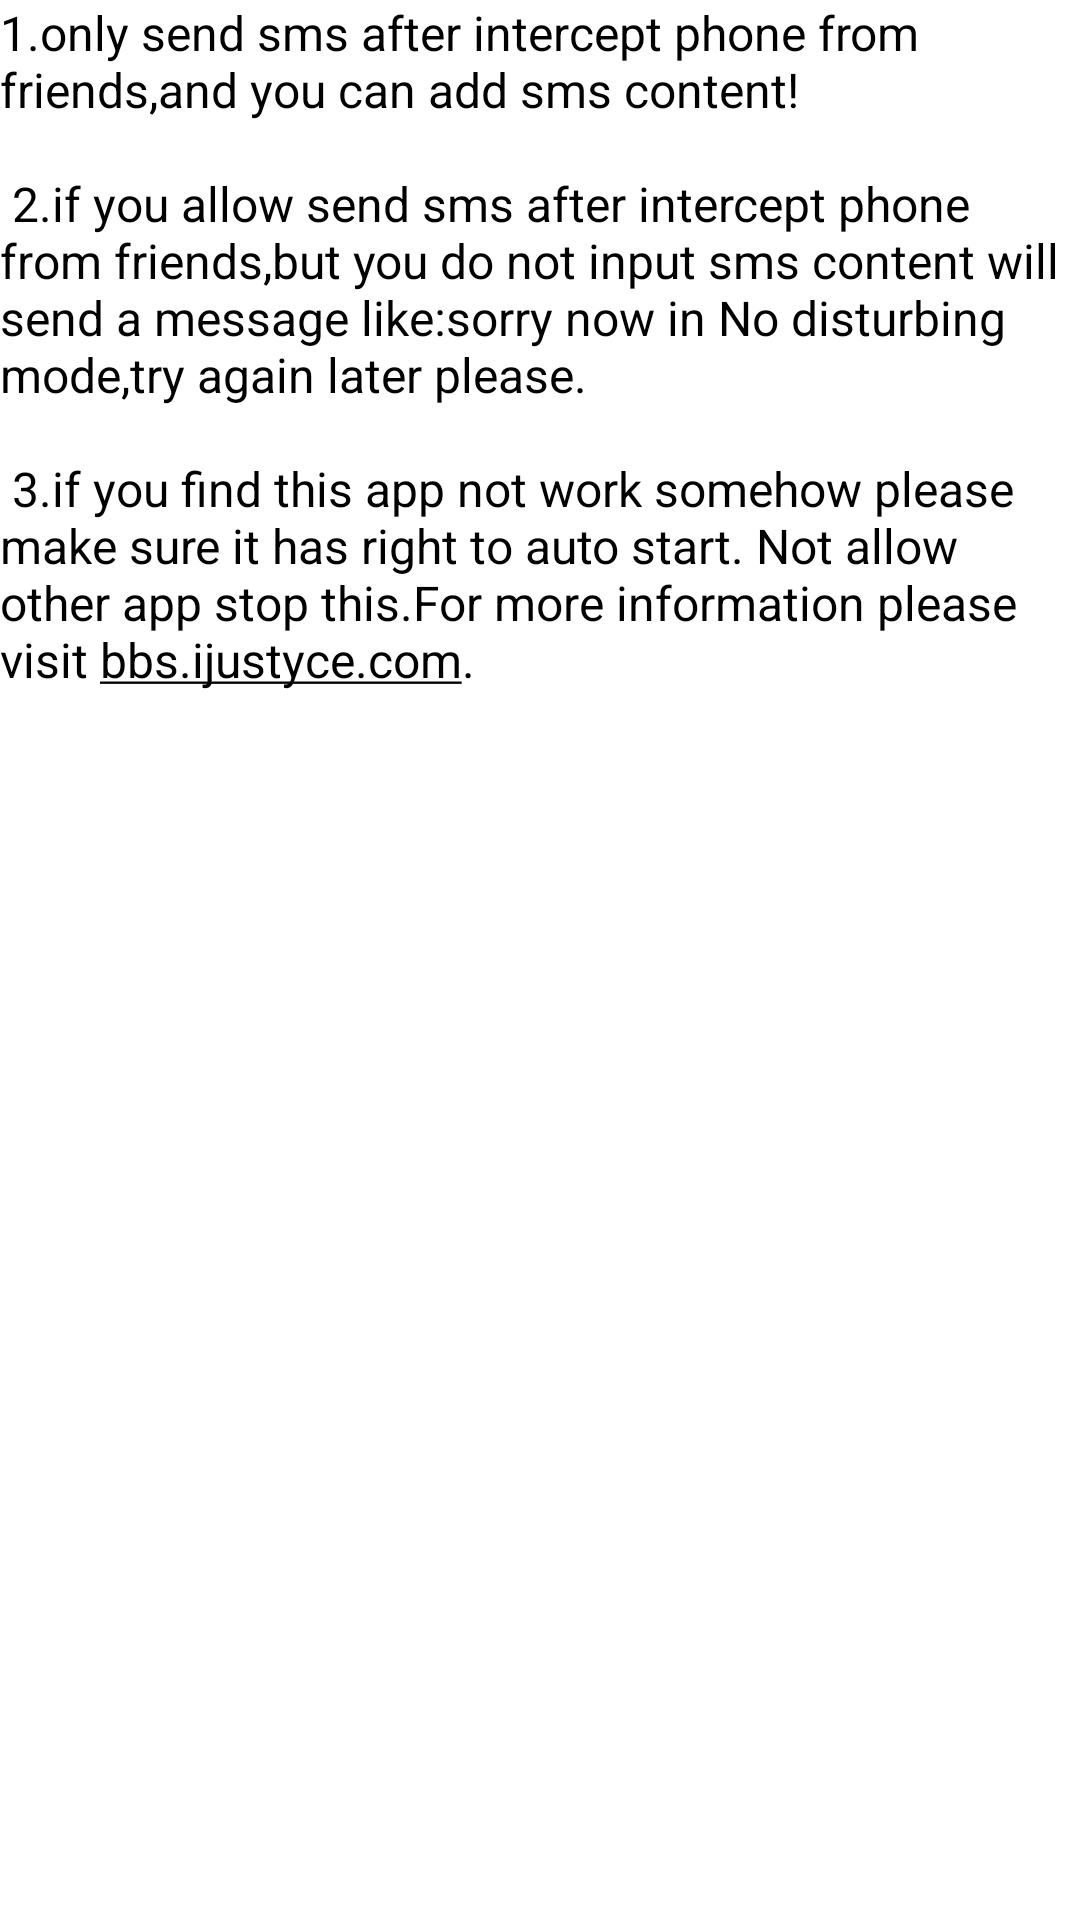

This screen was rendered from an Android layout file. Write that file and the resources it references.
<!-- AndroidManifest.xml: application theme txTheme -->
<!-- res/layout/help.xml -->
<?xml version="1.0" encoding="utf-8"?>
<ScrollView xmlns:android="http://schemas.android.com/apk/res/android"
    android:layout_width="wrap_content"
    android:layout_height="wrap_content"
    android:orientation="vertical" >

    <TextView
        android:textColor="#000"
        android:layout_width="wrap_content"
        android:layout_height="10dp"
        android:text="@string/help_show"
        android:autoLink="web"
        android:textColorLink="#000"
        android:textSize="16sp" />
</ScrollView>
<!-- resources referenced by this layout -->
<resources>
  <string name="help_show">
  	    1.only send sms after intercept phone from friends,and you can add sms content!\n\n
  	    2.if you allow send sms after intercept phone from friends,but you do not input
  	     sms content will send a message like:sorry now in No disturbing mode,try again 
  	     later please.\n\n
  	    3.if you find this app not work somehow please make sure it has right to auto start.
  	     Not allow other app stop this.For more information please visit bbs.example.com.</string>
  <style name="txTheme" parent="AppBaseTheme">
          
          <item name="android:windowBackground">@drawable/bjt</item>    
       </style>
  <style name="AppBaseTheme" parent="android:Theme.Light">
          
      </style>
</resources>
